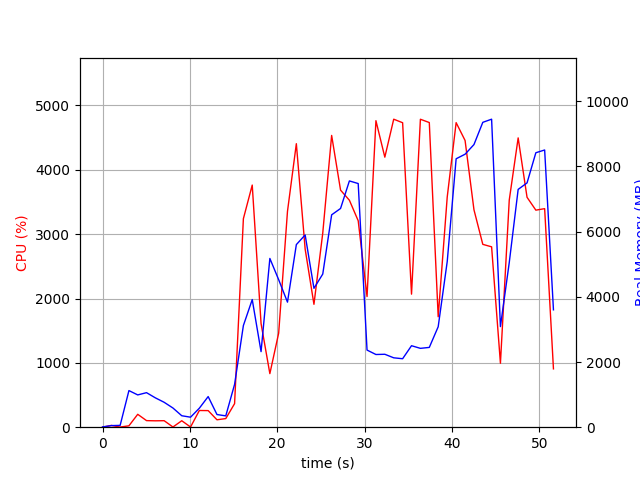

Data behind this chart, as committed beside it:
elapsed_time, nproc, cpu, mem_real, mem_virtual
3.7670135498046875e-05, 1, 0.0, 8.867, 2267
1.006, 2, 27.8, 48.91, 154.8
2.014, 2, 2.0, 55.66, 161.7
3.02, 6, 21.8, 1123, 4254
4.028, 5, 200.4, 990.5, 3886
5.036, 5, 102.2, 1059, 3883
6.044, 4, 99.2, 900.8, 3399
7.051, 3, 101.2, 764.3, 2988
8.059, 5, 3.0, 588.8, 3246
9.068, 3, 100.3, 351.7, 2432
10.08, 3, 3.0, 307, 2380
11.08, 4, 259.7, 582.9, 3042
12.09, 7, 257.8, 939.3, 4092
13.1, 4, 115.1, 388.7, 2803
14.11, 1, 134.0, 347.1, 4183
15.12, 1, 366.0, 1314, 7192
16.12, 1, 3240, 3119, 8777
17.14, 1, 3763, 3916, 9213
18.15, 1, 1611, 2318, 9213
19.16, 1, 832.6, 5177, 14333
20.16, 1, 1462, 4526, 13373
21.17, 1, 3354, 3837, 20625
22.19, 1, 4406, 5602, 22069
23.2, 1, 2768, 5898, 22149
24.2, 1, 1910, 4261, 24197
25.21, 1, 3018, 4699, 22149
26.23, 1, 4534, 6516, 28875
27.25, 1, 3684, 6711, 28875
28.26, 1, 3527, 7556, 28875
29.27, 1, 3208, 7475, 28875
30.28, 1, 2031, 2366, 26827
31.3, 1, 4763, 2230, 26827
32.32, 1, 4196, 2237, 26827
33.34, 1, 4786, 2129, 26827
34.35, 1, 4732, 2101, 26827
35.37, 1, 2068, 2500, 31947
36.39, 1, 4786, 2419, 31947
37.41, 1, 4734, 2448, 31947
38.43, 1, 1716, 3082, 32971
39.46, 1, 3577, 5083, 32971
40.48, 1, 4733, 8235, 40177
41.51, 1, 4456, 8375, 40177
42.52, 1, 3379, 8671, 40177
43.53, 1, 2841, 9353, 40273
44.54, 1, 2803, 9449, 40273
45.55, 1, 993.8, 3086, 40273
46.56, 1, 3530, 5050, 40273
47.58, 1, 4496, 7296, 40543
48.6, 1, 3573, 7495, 40543
49.61, 1, 3373, 8420, 40655
50.62, 1, 3396, 8505, 40655
51.62, 1, 906.4, 3601, 40655
